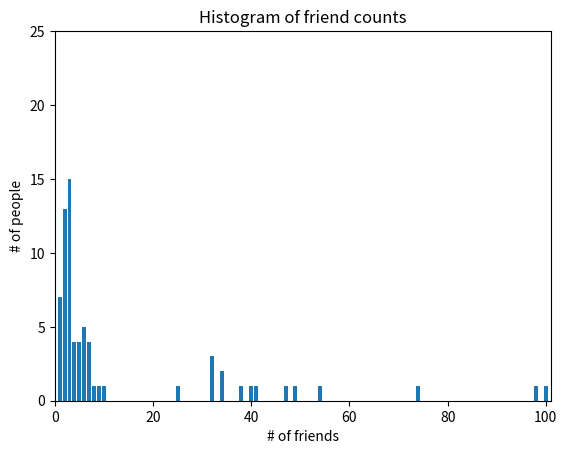

Reproduce this figure in Python. (Note: this script raises an exception after producing the figure.)
from __future__ import print_function
from __future__ import division
from collections import Counter
from matplotlib import pyplot as plt

num_friends = [100, 49, 41, 40, 25, 1, 4, 7, 4, 3, 3, 5, 6, 7, 5, 4, 34, 6, 47, 74, 3, 32, 2, 54, 6, 3, 2, 3, 2, 1, 2, 3, 5, 6, 7, 8, 2, 2, 3, 2, 2, 3, 2, 2, 1,
               1, 1, 3, 32, 32, 34, 1, 1, 3, 2, 3, 38, 98, 9, 3, 2, 10, 4, 5, 6, 7, 3, 2, 3, 3]

friend_counts = Counter(num_friends)
xs = range(101)
ys = [friend_counts[x] for x in xs]
plt.bar(xs, ys)
plt.axis([0, 101, 0, 25])
plt.title("Histogram of friend counts")
plt.xlabel("# of friends")
plt.ylabel("# of people")
# plt.show()

num_points = len(num_friends)
sorted_values = sorted(num_friends)
smallest_value = sorted_values[0]
largest_value = sorted_values[-1]


def mean(x):
    return sum(x) / len(x)


def median(x):
    s_vals = sorted(x)
    if len(s_vals) % 2 == 1:
        return s_vals[len(s_vals) // 2]
    else:
        return (s_vals[len(s_vals) // 2] + s_vals[len(s_vals) // 2 + 1]) / 2


def quantile(x, p):
    p_index = int(p * len(x))
    return sorted(x)[p_index]


def mode(x):
    counts = Counter(x)
    max_count = max(counts.values())
    return [x_i for x_i, count in counts.iteritems()
            if count == max_count]


print('mean:', mean(num_friends))
print('med:', median(num_friends))
print('q10:', quantile(num_friends, 0.1))
print('q25:', quantile(num_friends, 0.25))
print('q75:', quantile(num_friends, 0.75))
print('q90:', quantile(num_friends, 0.9))
print('mode:', mode(num_friends))
